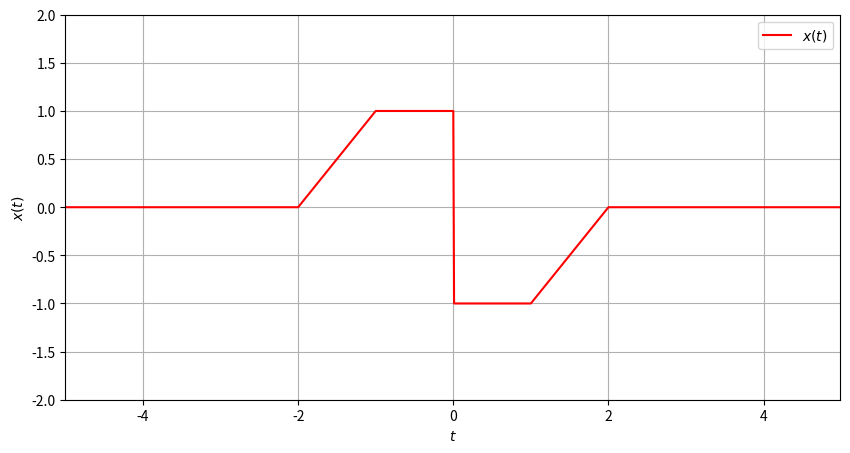
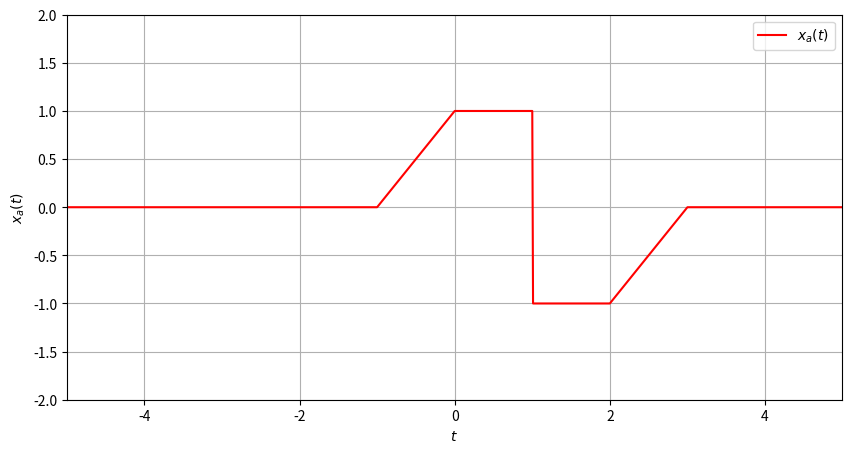
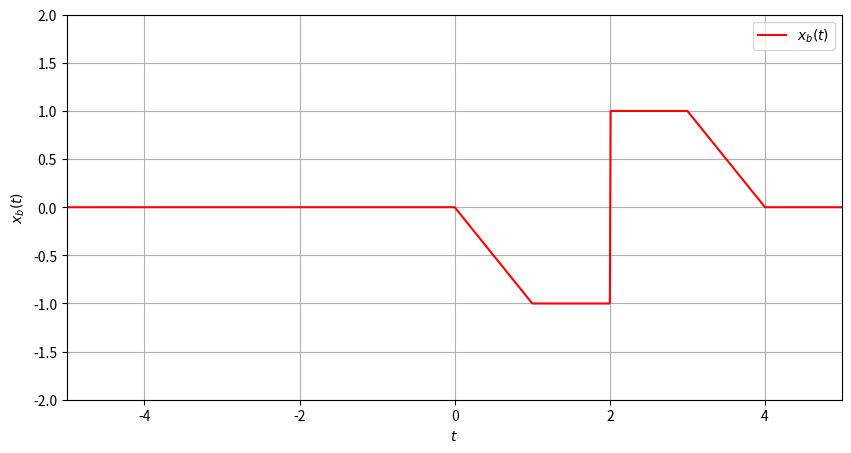
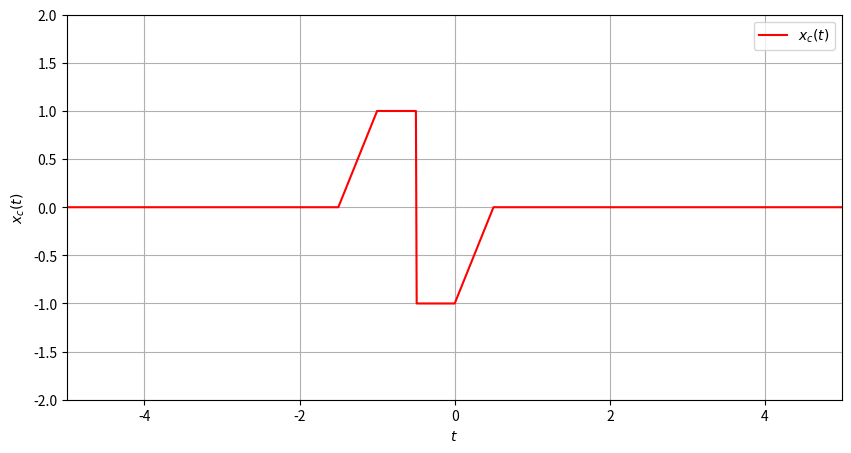
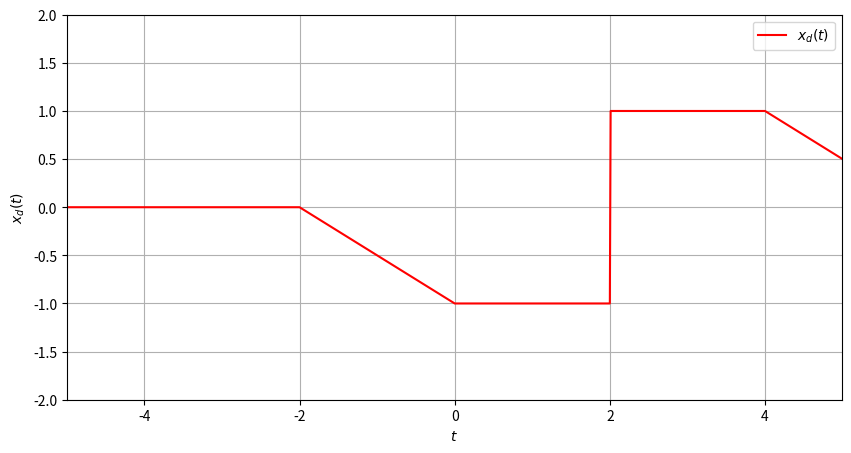
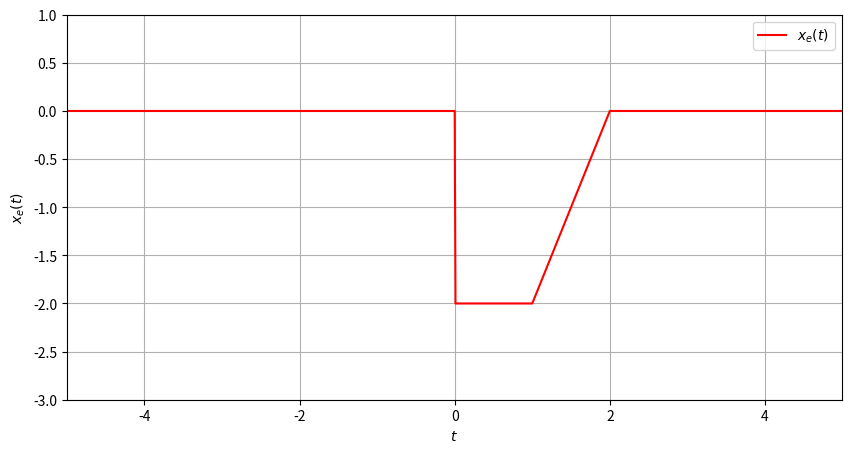
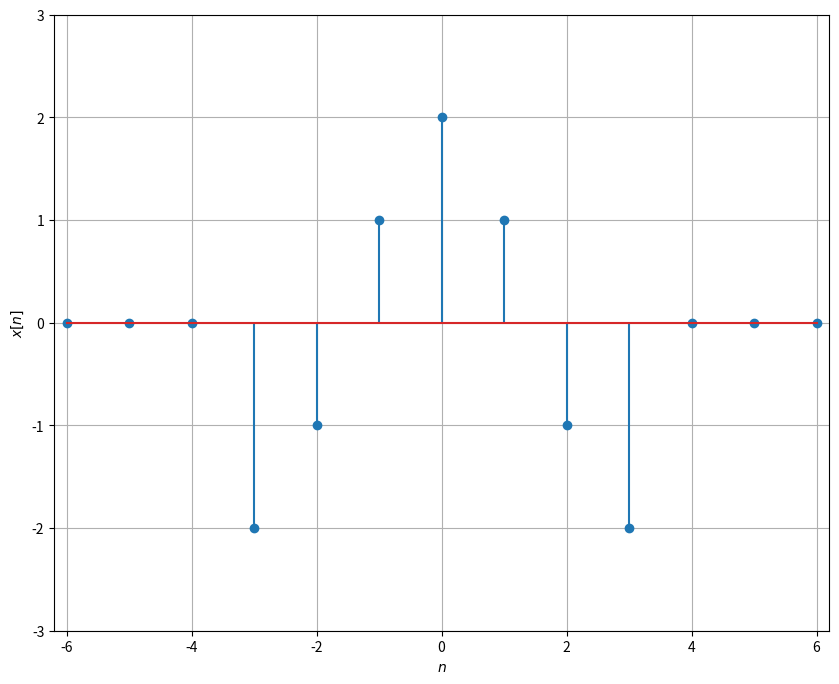
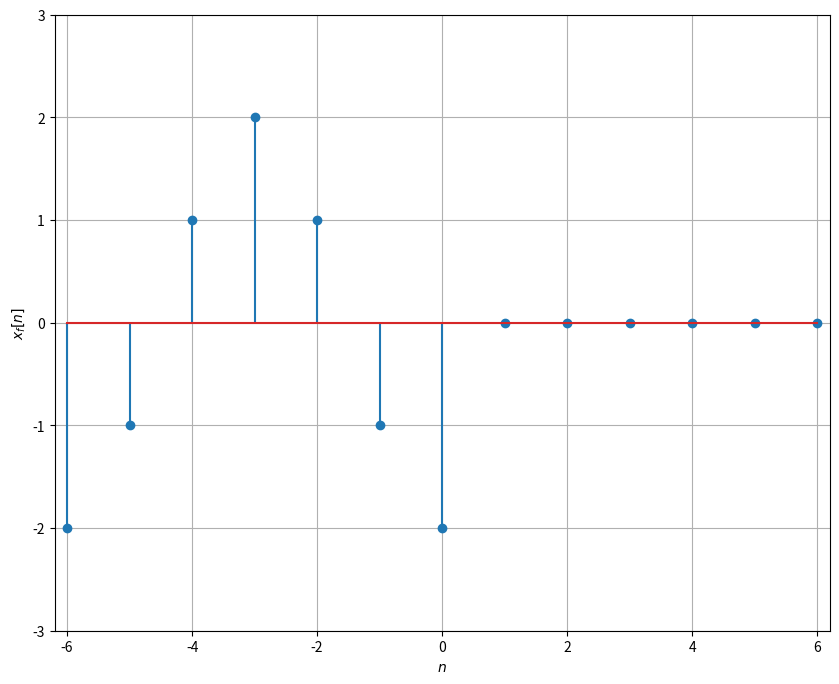
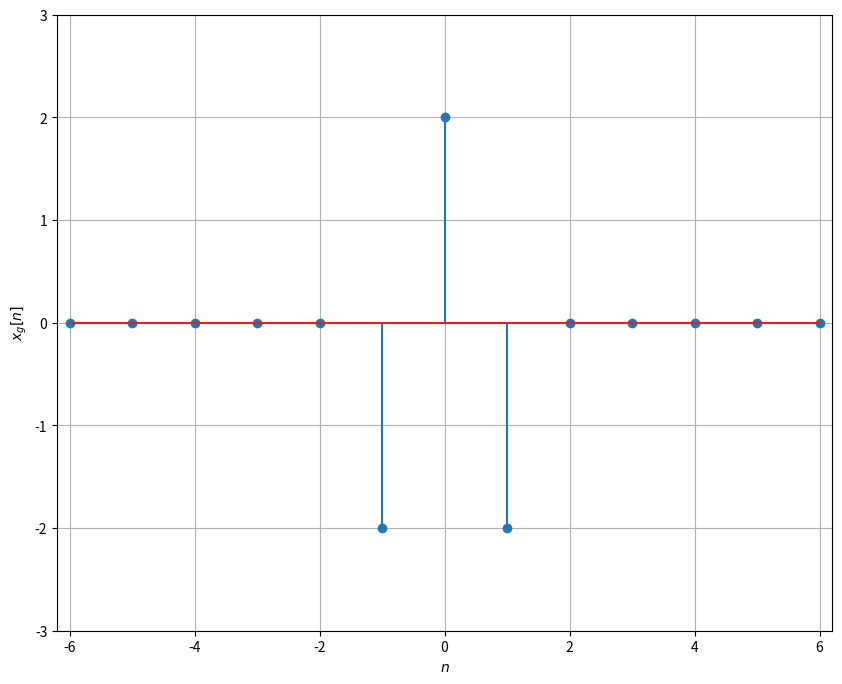
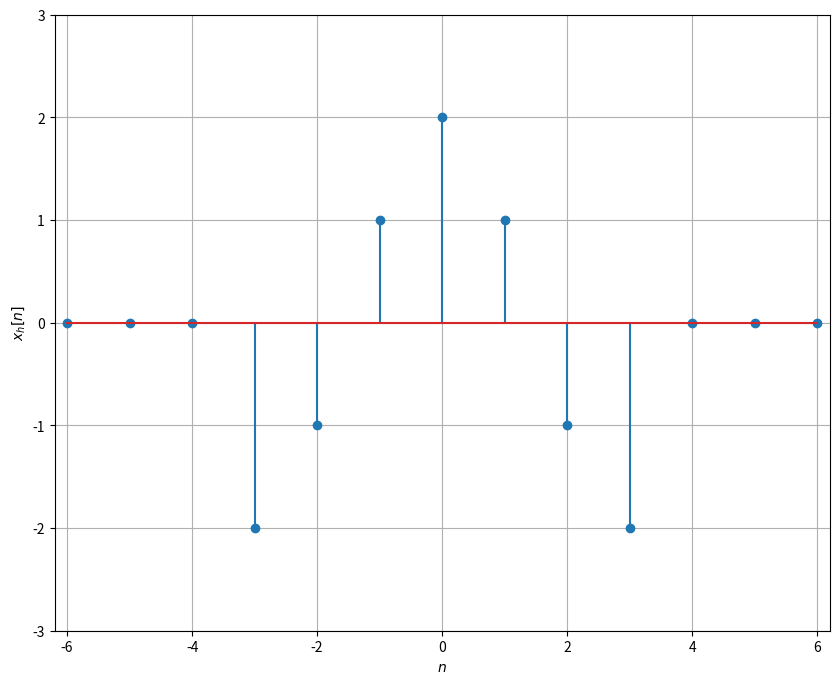
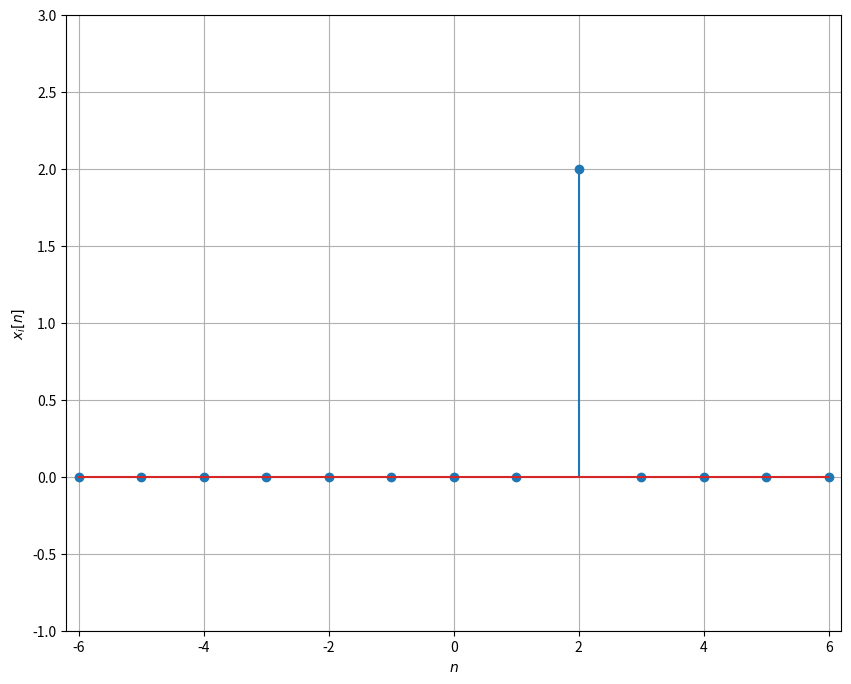
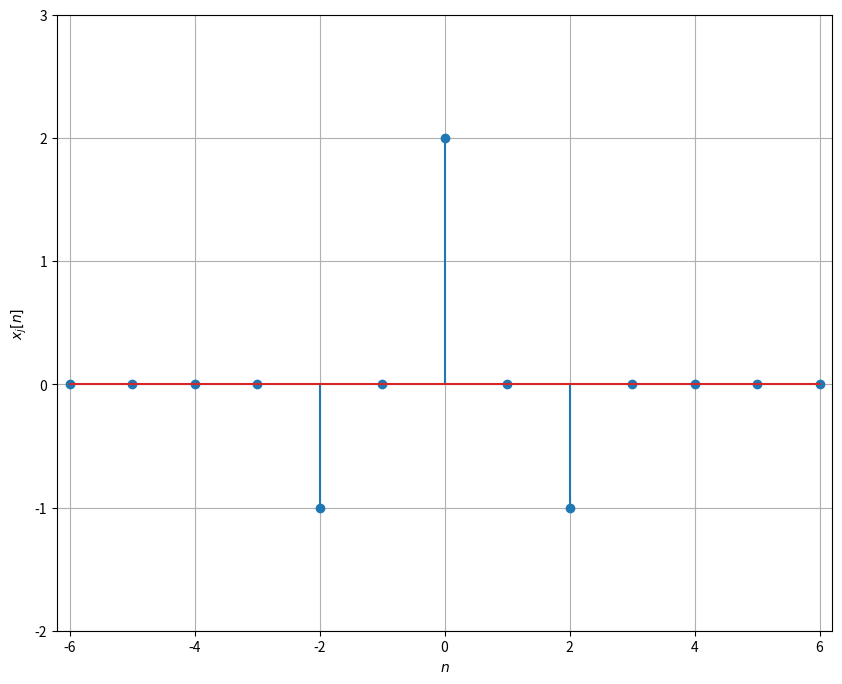

Recreate these plots in Python, in order.
import numpy as np
import matplotlib.pyplot as plt


def x_ct(t) -> float:
    if t < -2:
        return 0.0
    if t < -1:
        return 2.0 + t
    if t < 0:
        return 1.0
    if t < 1:
        return -1.0
    if t < 2:
        return -2.0 + t
    else:
        return 0.0


def x_dt(n: int):
    if n == -3 or n == 3:
        return -2
    if n == -2 or n == 2:
        return -1
    if n == -1 or n == 1:
        return 1
    if n == 0:
        return 2
    return 0


def plot_ct(func, label):
    t = np.arange(-5, 5, 0.01)

    x = np.zeros(len(t))

    for i in range(t.size):
        x[i] = func(t[i])

    # graphical presentation of the signals:
    y_min = min(x) - 1
    y_max = max(x) + 1
    plt.figure(figsize=(10, 5))

    plt.plot(t, x, '-r', label=label)
    plt.legend()

    plt.xlabel('$t$')
    plt.ylabel(label)
    plt.axis((float(t[0]), float(t[-1]), y_min, y_max))
    plt.grid(True)

    plt.show()


def plot_dt(func, label):
    span = 6
    x = np.zeros(span * 2 + 1)
    x_axis = np.zeros(span * 2 + 1)
    for i in range(span * 2 + 1):
        x_axis[i] = i - span
        x[i] = func(i - span)

    plt.figure(figsize=(10, 8))
    area = (float(x_axis[0]) - 0.2, float(x_axis[-1]) + 0.2, min(x) - 1, max(x) + 1)

    plt.stem(x_axis, x)
    plt.xlabel('$n$')
    plt.ylabel(label)
    plt.axis(area)
    plt.grid(True)

    plt.show()


def u(t):
    if t < 0:
        return 0
    else:
        return 1


def delta_dt(t):
    if t == 0:
        return 1
    else:
        return 0


def a_10():
    plot_ct(x_ct, '$x(t)$')

    plot_ct(lambda t: x_ct(t - 1), '$x_a(t)$')
    plot_ct(lambda t: x_ct(2 - t), '$x_b(t)$')
    plot_ct(lambda t: x_ct(2 * t + 1), '$x_c(t)$')
    plot_ct(lambda t: x_ct(1 - 0.5 * t), '$x_d(t)$')
    plot_ct(lambda t: (x_ct(t) - x_ct(-t)) * u(t), '$x_e(t)$')

    plot_dt(x_dt, '$x[n]$')

    plot_dt(lambda n: x_dt(-3 - n), '$x_f[n]$')
    plot_dt(lambda n: x_dt(3 * n), '$x_g[n]$')
    plot_dt(lambda n: x_dt(n) * u(3 - n), '$x_h[n]$')
    plot_dt(lambda n: x_dt(n - 2) * delta_dt(n - 2), '$x_i[n]$')
    plot_dt(lambda n: 0.5 * x_dt(n) + 0.5 * (-1) ** n * x_dt(n), '$x_j[n]$')


if __name__ == '__main__':
    a_10()
